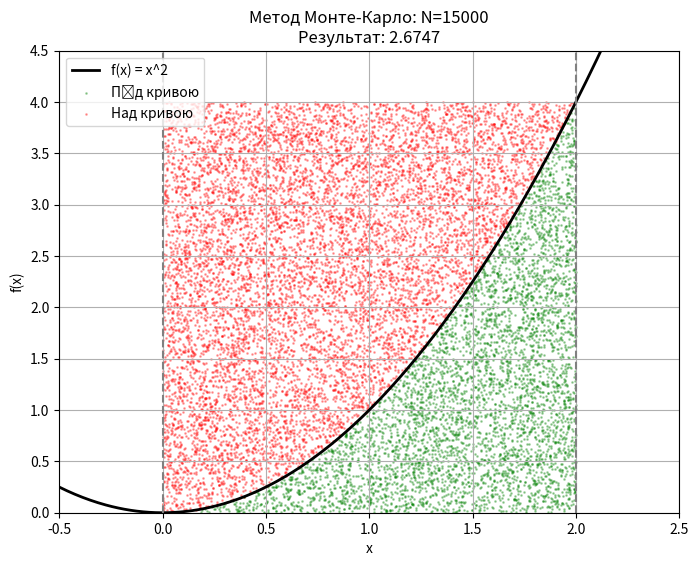

The matplotlib source for this figure:
import matplotlib.pyplot as plt
import numpy as np
import scipy.integrate as spi

# 1. Визначення функції та меж
def f(x):
    return x ** 2

a = 0
b = 2

# 2. Налаштування методу Монте-Карло
N = 15000
x_rand = np.random.uniform(a, b, N)
y_max = f(b) # f(2) = 4
y_rand = np.random.uniform(0, y_max, N)

# 3. Перевірка умови (чи точка під кривою)
under_curve = y_rand < f(x_rand)

# 4. Обчислення площі
count_under = np.sum(under_curve)
area_rect = (b - a) * y_max
integral_mc = (count_under / N) * area_rect

# Теоретичне (точне) значення інтеграла
integral_exact = 8 / 3

# Значення інтреграла згідно 'quad'
result,error = spi.quad(f,a,b)

print(f'Обчислене значення (Монте-Карло): {integral_mc:.5f}')
print(f'Точне значення: {integral_exact:.5f}')
print(f'Похибка: {abs(integral_mc - integral_exact):.5f}')
print(f'Значенння (quad): {result:.5f}')
print(f'Похибка (quad): {error:.5f}')

# --- ВІЗУАЛІЗАЦІЯ ---

x_line = np.linspace(-0.5, 2.5, 400)
y_line = f(x_line)
fig, ax = plt.subplots(figsize=(8, 6))

ax.plot(x_line, y_line, 'k', linewidth=2, label='f(x) = x^2')

# Точки під кривою - зелені, над кривою - червоні
ax.scatter(x_rand[under_curve], y_rand[under_curve], color='green', s=1, alpha=0.3, label='Під кривою')
ax.scatter(x_rand[~under_curve], y_rand[~under_curve], color='red', s=1, alpha=0.3, label='Над кривою')

ax.set_xlim([x_line[0], x_line[-1]])
ax.set_ylim([0, y_max + 0.5])
ax.set_xlabel('x')
ax.set_ylabel('f(x)')
ax.axvline(x=a, color='gray', linestyle='--')
ax.axvline(x=b, color='gray', linestyle='--')
ax.legend()
ax.set_title(f'Метод Монте-Карло: N={N}\nРезультат: {integral_mc:.4f}')

plt.grid(True)
plt.show()